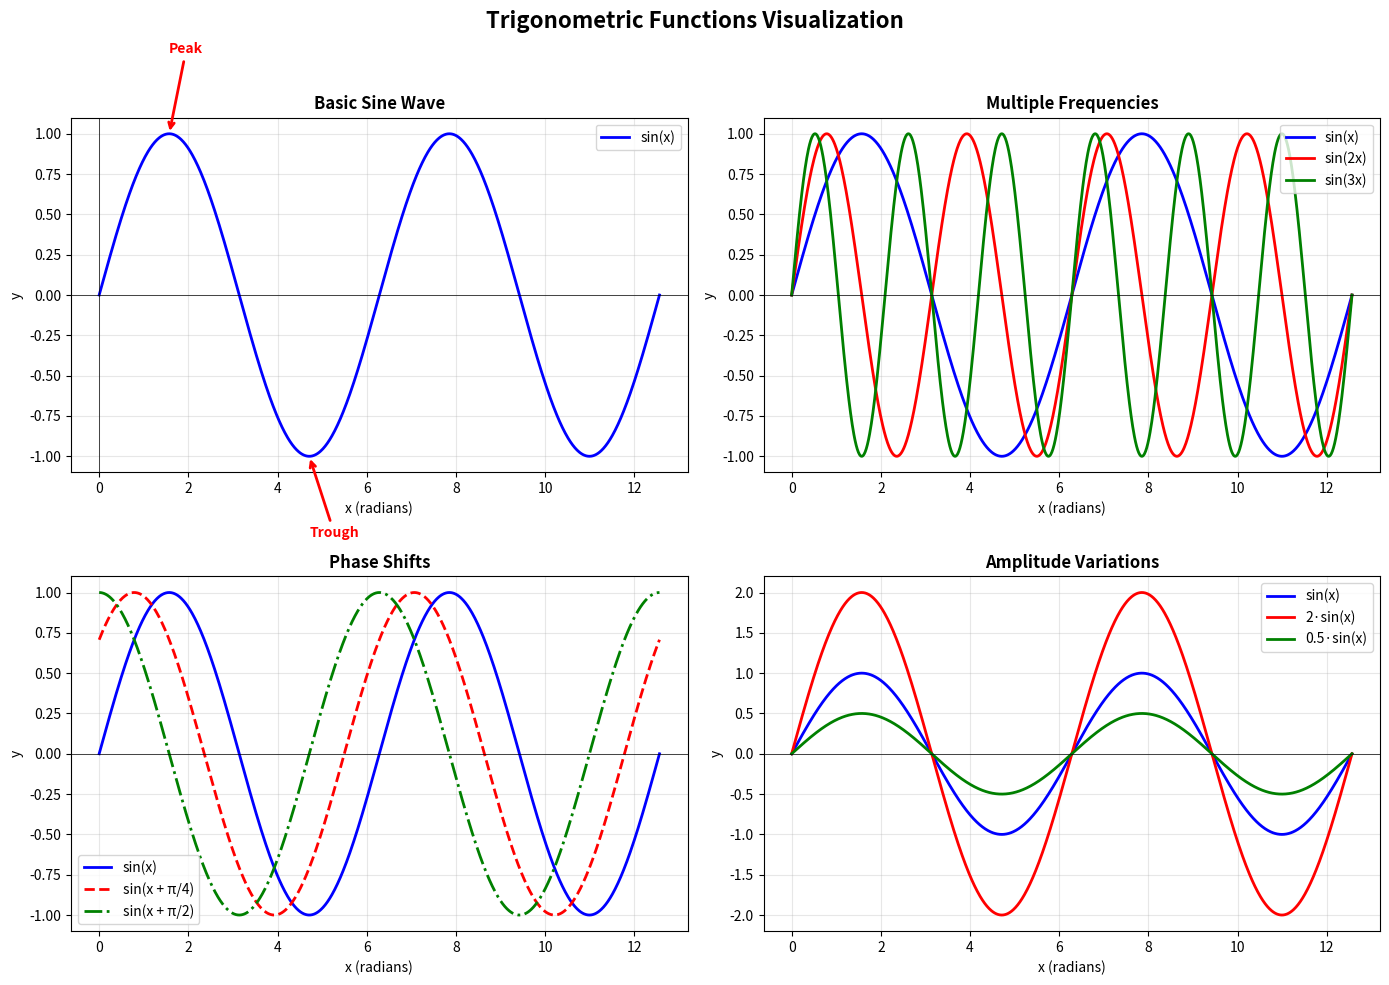

Here is the Python script that generated this plot:

#Sine Wave Plotter
import matplotlib.pyplot as plt
import numpy as np

# Generate x values
x = np.linspace(0, 4 * np.pi, 1000)

# Create figure with subplots
fig, axes = plt.subplots(2, 2, figsize=(14, 10))
fig.suptitle('Trigonometric Functions Visualization', fontsize=16, fontweight='bold')

# 1. Basic Sine Wave
axes[0, 0].plot(x, np.sin(x), 'b-', linewidth=2, label='sin(x)')
axes[0, 0].set_title('Basic Sine Wave', fontsize=12, fontweight='bold')
axes[0, 0].set_xlabel('x (radians)')
axes[0, 0].set_ylabel('y')
axes[0, 0].grid(True, alpha=0.3)
axes[0, 0].legend()
axes[0, 0].axhline(y=0, color='k', linewidth=0.5)
axes[0, 0].axvline(x=0, color='k', linewidth=0.5)

# 2. Multiple Frequencies
axes[0, 1].plot(x, np.sin(x), 'b-', linewidth=2, label='sin(x)')
axes[0, 1].plot(x, np.sin(2*x), 'r-', linewidth=2, label='sin(2x)')
axes[0, 1].plot(x, np.sin(3*x), 'g-', linewidth=2, label='sin(3x)')
axes[0, 1].set_title('Multiple Frequencies', fontsize=12, fontweight='bold')
axes[0, 1].set_xlabel('x (radians)')
axes[0, 1].set_ylabel('y')
axes[0, 1].grid(True, alpha=0.3)
axes[0, 1].legend()
axes[0, 1].axhline(y=0, color='k', linewidth=0.5)

# 3. Phase Shifts
axes[1, 0].plot(x, np.sin(x), 'b-', linewidth=2, label='sin(x)')
axes[1, 0].plot(x, np.sin(x + np.pi/4), 'r--', linewidth=2, label='sin(x + π/4)')
axes[1, 0].plot(x, np.sin(x + np.pi/2), 'g-.', linewidth=2, label='sin(x + π/2)')
axes[1, 0].set_title('Phase Shifts', fontsize=12, fontweight='bold')
axes[1, 0].set_xlabel('x (radians)')
axes[1, 0].set_ylabel('y')
axes[1, 0].grid(True, alpha=0.3)
axes[1, 0].legend()
axes[1, 0].axhline(y=0, color='k', linewidth=0.5)

# 4. Amplitude Variations
axes[1, 1].plot(x, np.sin(x), 'b-', linewidth=2, label='sin(x)')
axes[1, 1].plot(x, 2*np.sin(x), 'r-', linewidth=2, label='2·sin(x)')
axes[1, 1].plot(x, 0.5*np.sin(x), 'g-', linewidth=2, label='0.5·sin(x)')
axes[1, 1].set_title('Amplitude Variations', fontsize=12, fontweight='bold')
axes[1, 1].set_xlabel('x (radians)')
axes[1, 1].set_ylabel('y')
axes[1, 1].grid(True, alpha=0.3)
axes[1, 1].legend()
axes[1, 1].axhline(y=0, color='k', linewidth=0.5)

# Add annotations to first plot
axes[0, 0].annotate('Peak', xy=(np.pi/2, 1), xytext=(np.pi/2, 1.5),
                    arrowprops=dict(arrowstyle='->', color='red', lw=2),
                    fontsize=10, color='red', fontweight='bold')

axes[0, 0].annotate('Trough', xy=(3*np.pi/2, -1), xytext=(3*np.pi/2, -1.5),
                    arrowprops=dict(arrowstyle='->', color='red', lw=2),
                    fontsize=10, color='red', fontweight='bold')

plt.tight_layout()

# Save the figure
plt.savefig('sine_wave_analysis.png', dpi=300, bbox_inches='tight')
print("Plot saved as 'sine_wave_analysis.png'")

plt.show()